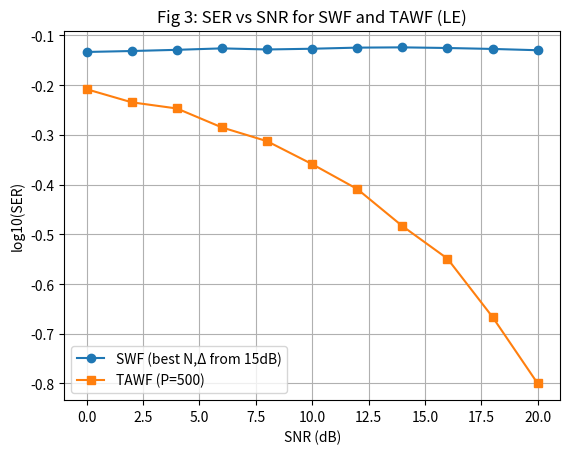

This chart was generated by the following Python code: (Note: this script raises an exception after producing the figure.)
import numpy as np
import matplotlib.pyplot as plt


# ----------------------------
# 4-PAM (unit power) utilities
# ----------------------------
def pam4_levels_unit_power():
    # raw levels: [-3, -1, 1, 3], average energy = 5
    return np.array([-3, -1, 1, 3], dtype=float) / np.sqrt(5.0)

def pam4_generate(K, rng):
    levels = pam4_levels_unit_power()
    idx = rng.integers(0, 4, size=K)
    return levels[idx]

def pam4_detect(x):
    levels = pam4_levels_unit_power()
    # nearest-neighbor slicing
    # x shape: (M,) or scalar
    x = np.asarray(x)
    d = np.abs(x[..., None] - levels[None, ...])
    return levels[np.argmin(d, axis=-1)]


# ----------------------------
# Channel + noise
# ----------------------------
def channel_f():
    # F(z) = 1/sqrt(2) * (0.8 - z^-1 + 0.6 z^-2)
    return np.array([0.8, -1.0, 0.6], dtype=float) / np.sqrt(2.0)

def apply_channel(I, f):
    # r_sig(k) = sum_{l=0}^{L-1} f[l] I(k-l)
    # convolution gives length K+L-1; we take same length as I by padding implicitly
    return np.convolve(I, f, mode="full")

def add_awgn(x, snr_db, rng):
    # given SNR = 1 / sigma_v^2 (since signal power is 1)
    sigma_v2 = 10.0 ** (-snr_db / 10.0)
    v = rng.normal(0.0, np.sqrt(sigma_v2), size=x.shape)
    return x + v, sigma_v2


# ----------------------------
# SWF statistics: R and p
# ----------------------------
def r_autocorr_lags(f, sigma_I2, sigma_v2, max_lag):
    """
    Returns R_r[m] for m = 0..max_lag (nonnegative lags).
    r(k) = sum f[l] I(k-l) + v(k), with I iid, zero-mean, var sigma_I2,
    v white, var sigma_v2.
    """
    L = len(f)
    R = np.zeros(max_lag + 1, dtype=float)

    # For m >= 0:
    # R_r[m] = sigma_I2 * sum_{l} f[l] f[l-m] (where valid) + sigma_v2 * delta[m]
    for m in range(max_lag + 1):
        s = 0.0
        for l in range(L):
            lm = l - m
            if 0 <= lm < L:
                s += f[l] * f[lm]
        R[m] = sigma_I2 * s + (sigma_v2 if m == 0 else 0.0)

    return R

def build_R_toeplitz(Rlags, N):
    # R[i,j] = R_r[|i-j|] for WSS real process, using nonnegative lag array
    R = np.empty((N, N), dtype=float)
    for i in range(N):
        for j in range(N):
            R[i, j] = Rlags[abs(i - j)]
    return R

def build_p_vector(f, sigma_I2, N, Delta):
    """
    p[i] = E[d(k) r(k-i)], d(k)=I(k-Delta)
    r(k-i)=sum_l f[l] I(k-i-l)+v
    Nonzero when k-Delta = k-i-l -> l = i-Delta
    """
    L = len(f)
    p = np.zeros(N, dtype=float)
    for i in range(N):
        l = i - Delta
        if 0 <= l < L:
            p[i] = sigma_I2 * f[l]
    return p

def swf_wopt_Jmin(f, sigma_I2, sigma_v2, N, Delta):
    Rlags = r_autocorr_lags(f, sigma_I2, sigma_v2, max_lag=N-1)
    R = build_R_toeplitz(Rlags, N)
    p = build_p_vector(f, sigma_I2, N, Delta)

    w = np.linalg.solve(R, p)  # wopt
    Jmin = sigma_I2 - p @ w
    return w, Jmin


# ----------------------------
# Simulation: SER for a given w
# ----------------------------
def equalize_and_ser(I, r, w, N, Delta):
    """
    Uses y(k)=w^T r_vec(k), r_vec=[r(k),...,r(k-N+1)]
    compares to d(k)=I(k-Delta) over valid k.
    """
    K = len(I)
    # r is longer due to convolution; ensure r has at least K samples aligned
    # We'll interpret r[k] as measurement at time k (same indexing as I),
    # assuming I starts at k=0 and missing past is zero.
    # For safety: if r shorter, truncate K accordingly.
    K_eff = min(K, len(r))
    I = I[:K_eff]
    r = r[:K_eff]

    k_start = N - 1
    k_end = K_eff - 1

    ys = []
    ds = []
    for k in range(k_start, k_end + 1):
        if k - Delta < 0:
            continue
        rvec = r[k : k - N : -1]  # r[k], r[k-1], ..., r[k-N+1]
        if len(rvec) != N:
            continue
        yk = w @ rvec
        ys.append(yk)
        ds.append(I[k - Delta])

    ys = np.array(ys)
    ds = np.array(ds)

    det = pam4_detect(ys)
    ser = np.mean(det != ds) if len(ds) > 0 else np.nan
    return ser


# ----------------------------
# TAWF build from P snapshots
# ----------------------------
def build_tawf_from_data(I, r, N, Delta, P):
    """
    Rhat = (1/P) sum rvec rvec^T
    phat = (1/P) sum d rvec, d=I(k-Delta)
    Uses overlapping snapshots, k successive.
    """
    K_eff = min(len(I), len(r))
    I = I[:K_eff]
    r = r[:K_eff]

    Rhat = np.zeros((N, N), dtype=float)
    phat = np.zeros(N, dtype=float)

    # choose k range that gives valid rvec and valid d
    k0 = N - 1
    count = 0
    k = k0
    while count < P and k < K_eff:
        if k - Delta >= 0:
            rvec = r[k : k - N : -1]
            if len(rvec) == N:
                d = I[k - Delta]
                Rhat += np.outer(rvec, rvec)
                phat += d * rvec
                count += 1
        k += 1

    if count == 0:
        raise ValueError("No valid snapshots collected. Check N/Delta/P and signal length.")

    Rhat /= count
    phat /= count

    w_hat = np.linalg.solve(Rhat, phat)
    # estimated Jmin using same quadratic form
    sigma_I2_hat = np.mean(I**2)
    Jmin_hat = sigma_I2_hat - phat @ w_hat
    return w_hat, Jmin_hat, count


# ----------------------------
# Trial-and-error best (N, Delta)
# ----------------------------
def find_best_N_Delta_swf(f, sigma_I2, sigma_v2, N_list, Delta_list):
    best = None
    for N in N_list:
        for Delta in Delta_list:
            if Delta < 0 or Delta > N - 1:
                continue
            _, Jmin = swf_wopt_Jmin(f, sigma_I2, sigma_v2, N, Delta)
            if (best is None) or (Jmin < best[0]):
                best = (Jmin, N, Delta)
    return best  # (Jmin, N, Delta)


# ----------------------------
# Main: runs (a1)-(a7)
# ----------------------------
def main():
    rng = np.random.default_rng(0)

    f = channel_f()
    sigma_I2 = 1.0  # unit power PAM

    # ----------------------------
    # (a1) N=3, Delta=0, SNR=10dB
    # ----------------------------
    snr_db = 10.0
    sigma_v2 = 10.0 ** (-snr_db / 10.0)
    w3, J3 = swf_wopt_Jmin(f, sigma_I2, sigma_v2, N=3, Delta=0)
    print("(a1) SWF: N=3, Δ=0, SNR=10dB")
    print("wopt =", w3)
    print("Jmin =", J3)

    # ----------------------------
    # (a2) N=10, Delta=0, SNR=10dB
    # ----------------------------
    w10_d0, J10_d0 = swf_wopt_Jmin(f, sigma_I2, sigma_v2, N=10, Delta=0)
    print("\n(a2) SWF: N=10, Δ=0, SNR=10dB")
    print("Jmin =", J10_d0)

    # ----------------------------
    # (a3) N=10, Delta=5, SNR=10dB
    # ----------------------------
    w10_d5, J10_d5 = swf_wopt_Jmin(f, sigma_I2, sigma_v2, N=10, Delta=5)
    print("\n(a3) SWF: N=10, Δ=5, SNR=10dB")
    print("Jmin =", J10_d5)

    # ----------------------------
    # (a4) best N,Δ for SNR=15dB (trial-and-error)
    # ----------------------------
    snr_db_15 = 15.0
    sigma_v2_15 = 10.0 ** (-snr_db_15 / 10.0)

    N_list = range(1, 21)           # try 1..20
    Delta_list = range(0, 21)       # will be clipped by Delta<=N-1
    best_J, best_N, best_D = find_best_N_Delta_swf(
        f, sigma_I2, sigma_v2_15, N_list, Delta_list
    )
    print("\n(a4) Best SWF at SNR=15dB over N=1..20, Δ=0..N-1")
    print(f"Best: Jmin={best_J:.6g}, N={best_N}, Δ={best_D}")

    # ----------------------------
    # (a5) SER curve for SWF using best (N,Δ) from (a4)
    # ----------------------------
    snr_grid = np.arange(0, 22, 2)  # 0..20 in steps of 2
    K_ser = 50000

    ser_swf = []
    for snr_db_i in snr_grid:
        # regenerate symbols and channel each point (fine for assignment)
        I = pam4_generate(K_ser + 50, rng)
        r_sig = apply_channel(I, f)
        r_noisy, sigma_v2_i = add_awgn(r_sig, snr_db_i, rng)

        w_i, _ = swf_wopt_Jmin(f, sigma_I2, sigma_v2_i, best_N, best_D)
        ser = equalize_and_ser(I, r_noisy, w_i, best_N, best_D)
        ser_swf.append(ser)

    ser_swf = np.array(ser_swf)

    # ----------------------------
    # (a6) TAWF Jmin(P) at SNR=10dB, N=10, Δ=5, P={20,100,500}
    # ----------------------------
    P_list = [20, 100, 500]
    # build one training stream
    I_train = pam4_generate(3000, rng)
    r_sig_train = apply_channel(I_train, f)
    r_train, sigma_v2_train = add_awgn(r_sig_train, 10.0, rng)

    print("\n(a6) TAWF at SNR=10dB, N=10, Δ=5")
    for P in P_list:
        w_hat, J_hat, used = build_tawf_from_data(I_train, r_train, N=10, Delta=5, P=P)
        print(f"P={P:4d} (used {used:4d}) -> Jmin(P)≈ {J_hat:.6g}")

    print(f"Compare with SWF Jmin from (a3): {J10_d5:.6g}")

    # ----------------------------
    # (a7) TAWF SER curve with best (N,Δ) from (a4), using P=500 snapshots
    #       then test on NEW 50k symbols (per SNR)
    # ----------------------------
    ser_tawf = []
    P_train = 500

    for snr_db_i in snr_grid:
        # training
        I_tr = pam4_generate(P_train + 200 + best_N + best_D + 50, rng)
        r_tr_sig = apply_channel(I_tr, f)
        r_tr, _ = add_awgn(r_tr_sig, snr_db_i, rng)

        w_hat, _, _ = build_tawf_from_data(I_tr, r_tr, best_N, best_D, P=P_train)

        # testing (new data)
        I_te = pam4_generate(K_ser + 50, rng)
        r_te_sig = apply_channel(I_te, f)
        r_te, _ = add_awgn(r_te_sig, snr_db_i, rng)

        ser = equalize_and_ser(I_te, r_te, w_hat, best_N, best_D)
        ser_tawf.append(ser)

    ser_tawf = np.array(ser_tawf)

    # ----------------------------
    # Fig 3: log10(SER) vs SNR(dB)
    # ----------------------------
    plt.figure()
    plt.plot(snr_grid, np.log10(ser_swf + 1e-12), marker="o", label="SWF (best N,Δ from 15dB)")
    plt.plot(snr_grid, np.log10(ser_tawf + 1e-12), marker="s", label="TAWF (P=500)")
    plt.xlabel("SNR (dB)")
    plt.ylabel("log10(SER)")
    plt.grid(True)
    plt.legend()
    plt.title("Fig 3: SER vs SNR for SWF and TAWF (LE)")
    plt.savefig("figures/fig3_ser_vs_snr.png", dpi=200, bbox_inches="tight")
    plt.show()

    print("\nSaved: figures/fig3_ser_vs_snr.png")


if __name__ == "__main__":
    main()
